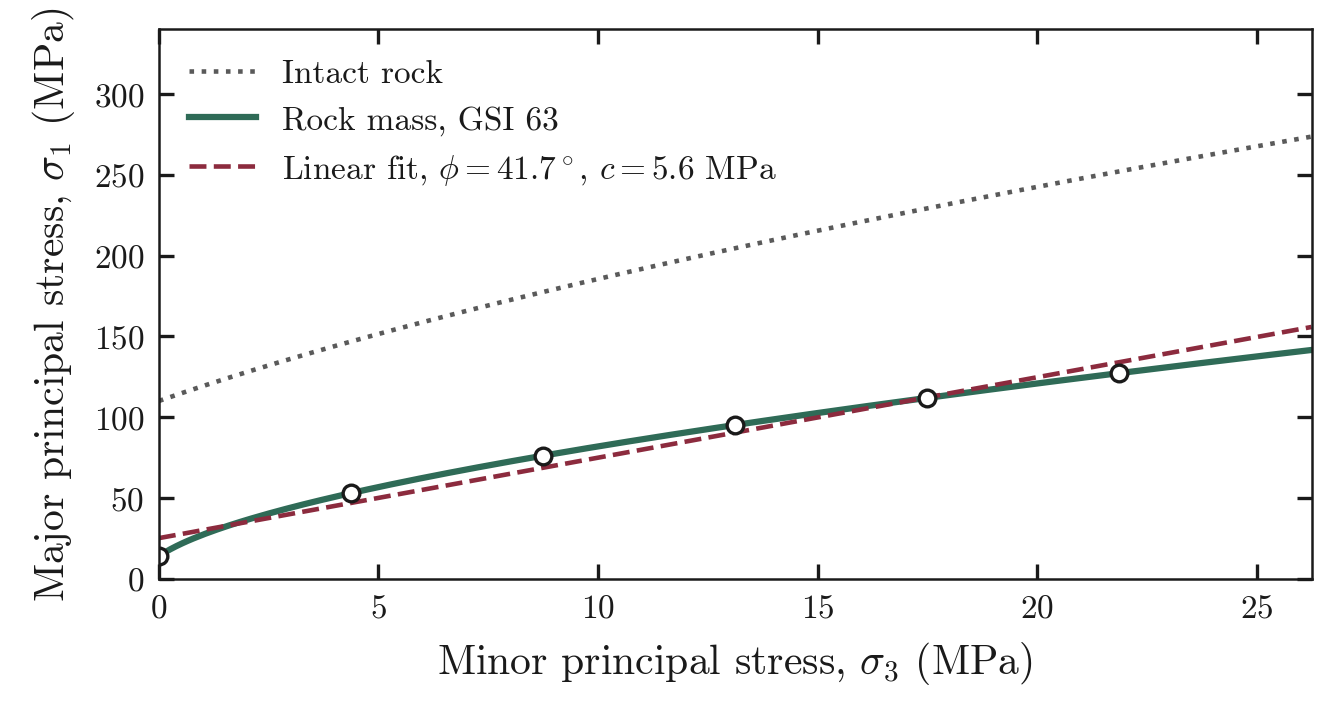

Data behind this chart, as committed beside it:
sigma3, intact, rock_mass, fit_s3, fit_s1
0, 110, 13.95, 0, 13.95
0.1319, 111.2, 16.24, 4.374, 52.98
0.2638, 112.5, 18.28, 8.748, 76.14
0.3956, 113.7, 20.13, 13.12, 95.13
0.5275, 114.9, 21.85, 17.5, 111.9
0.6594, 116.1, 23.46, 21.87, 127.2
0.7913, 117.3, 24.98, , 
0.9232, 118.5, 26.42, , 
1.055, 119.7, 27.8, , 
1.187, 120.9, 29.13, , 
1.319, 122, 30.4, , 
1.451, 123.2, 31.64, , 
1.583, 124.3, 32.83, , 
1.714, 125.4, 33.99, , 
1.846, 126.6, 35.12, , 
1.978, 127.7, 36.22, , 
2.11, 128.8, 37.29, , 
2.242, 129.9, 38.34, , 
2.374, 131, 39.37, , 
2.506, 132.1, 40.38, , 
2.638, 133.1, 41.36, , 
2.769, 134.2, 42.33, , 
2.901, 135.3, 43.28, , 
3.033, 136.3, 44.22, , 
3.165, 137.4, 45.14, , 
3.297, 138.4, 46.04, , 
3.429, 139.5, 46.93, , 
3.561, 140.5, 47.81, , 
3.693, 141.6, 48.68, , 
3.825, 142.6, 49.53, , 
3.956, 143.6, 50.38, , 
4.088, 144.6, 51.21, , 
4.22, 145.6, 52.03, , 
4.352, 146.6, 52.85, , 
4.484, 147.6, 53.65, , 
4.616, 148.6, 54.44, , 
4.748, 149.6, 55.23, , 
4.88, 150.6, 56.01, , 
5.011, 151.5, 56.78, , 
5.143, 152.5, 57.54, , 
5.275, 153.5, 58.29, , 
5.407, 154.4, 59.04, , 
5.539, 155.4, 59.78, , 
5.671, 156.4, 60.52, , 
5.803, 157.3, 61.24, , 
5.935, 158.2, 61.96, , 
6.066, 159.2, 62.68, , 
6.198, 160.1, 63.39, , 
6.33, 161, 64.09, , 
6.462, 162, 64.79, , 
6.594, 162.9, 65.48, , 
6.726, 163.8, 66.17, , 
6.858, 164.7, 66.85, , 
6.99, 165.6, 67.53, , 
7.121, 166.5, 68.2, , 
7.253, 167.5, 68.87, , 
7.385, 168.4, 69.53, , 
7.517, 169.2, 70.19, , 
7.649, 170.1, 70.84, , 
7.781, 171, 71.49, , 
... 140 more rows
